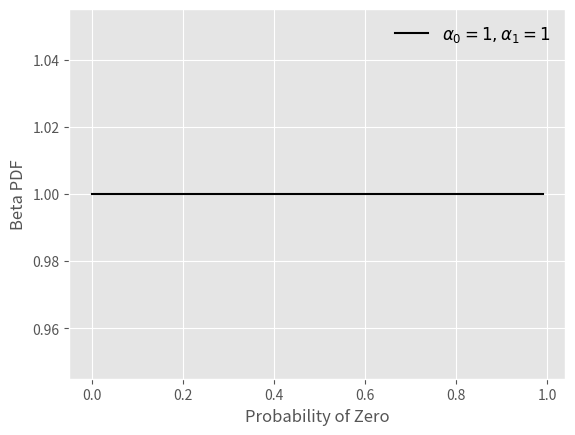
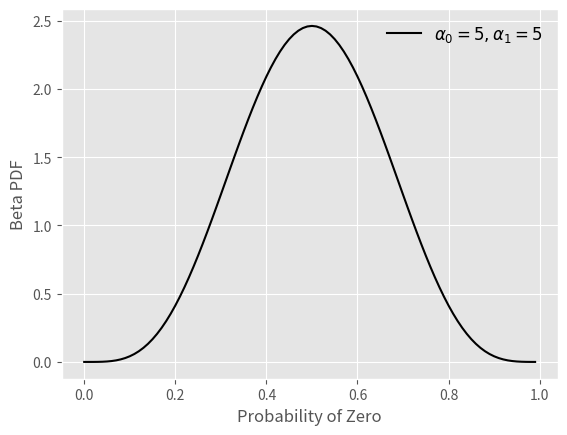
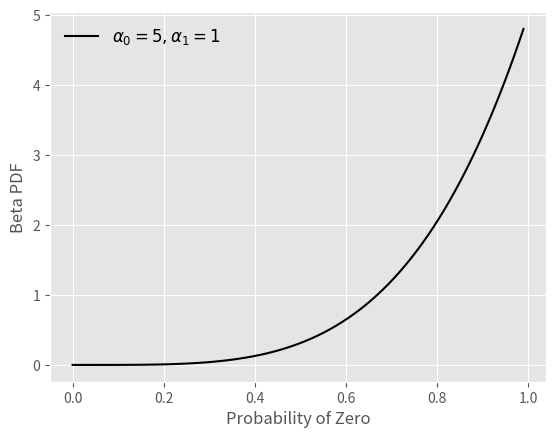
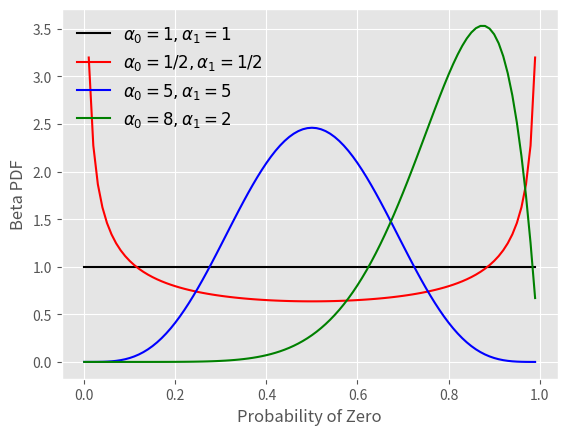

The matplotlib source for these figures, in order:

from __future__ import division, print_function
import numpy as np
import matplotlib.pyplot as plt
from scipy.stats import beta

# use matplotlib style sheet
try:
    plt.style.use('ggplot')
except:
    # version of matplotlib might not be recent
    pass

fig, ax = plt.subplots(1, 1)
x = np.arange(0., 1., 0.01)

# four different parameter settings
ax.plot(x, beta.pdf(x, 1, 1), 'k-',
        label=r'$\alpha_0=1, \alpha_1=1$')
ax.set_xlabel('Probability of Zero')
ax.set_ylabel('Beta PDF')

# add legend and show
ax.legend(loc='best', frameon=False, fontsize='large')
plt.show()

fig, ax = plt.subplots(1, 1)
x = np.arange(0., 1., 0.01)

# four different parameter settings
ax.plot(x, beta.pdf(x, 5, 5), 'k-',
        label=r'$\alpha_0=5, \alpha_1=5$')
ax.set_xlabel('Probability of Zero')
ax.set_ylabel('Beta PDF')

# add legend and show
ax.legend(loc='best', frameon=False, fontsize='large')
plt.show()

fig, ax = plt.subplots(1, 1)
x = np.arange(0., 1., 0.01)

# four different parameter settings
ax.plot(x, beta.pdf(x, 5, 1), 'k-',
        label=r'$\alpha_0=5, \alpha_1=1$')
ax.set_xlabel('Probability of Zero')
ax.set_ylabel('Beta PDF')

# add legend and show
ax.legend(loc='best', frameon=False, fontsize='large')
plt.show()

fig, ax = plt.subplots(1, 1)
x = np.arange(0., 1., 0.01)

# four different parameter settings
ax.plot(x, beta.pdf(x, 1, 1), 'k-',
        label=r'$\alpha_0=1, \alpha_1=1$')
ax.plot(x, beta.pdf(x, 1./2, 1./2), 'r-',
        label=r'$\alpha_0=1/2, \alpha_1=1/2$')
ax.plot(x, beta.pdf(x, 5, 5), 'b-',
        label=r'$\alpha_0=5, \alpha_1=5$')
ax.plot(x, beta.pdf(x, 8, 2), 'g-',
        label=r'$\alpha_{0}=8, \alpha_{1}=2$')
ax.set_xlabel('Probability of Zero')
ax.set_ylabel('Beta PDF')

# add legend and show
ax.legend(loc='best', frameon=False, fontsize='large')
plt.show()